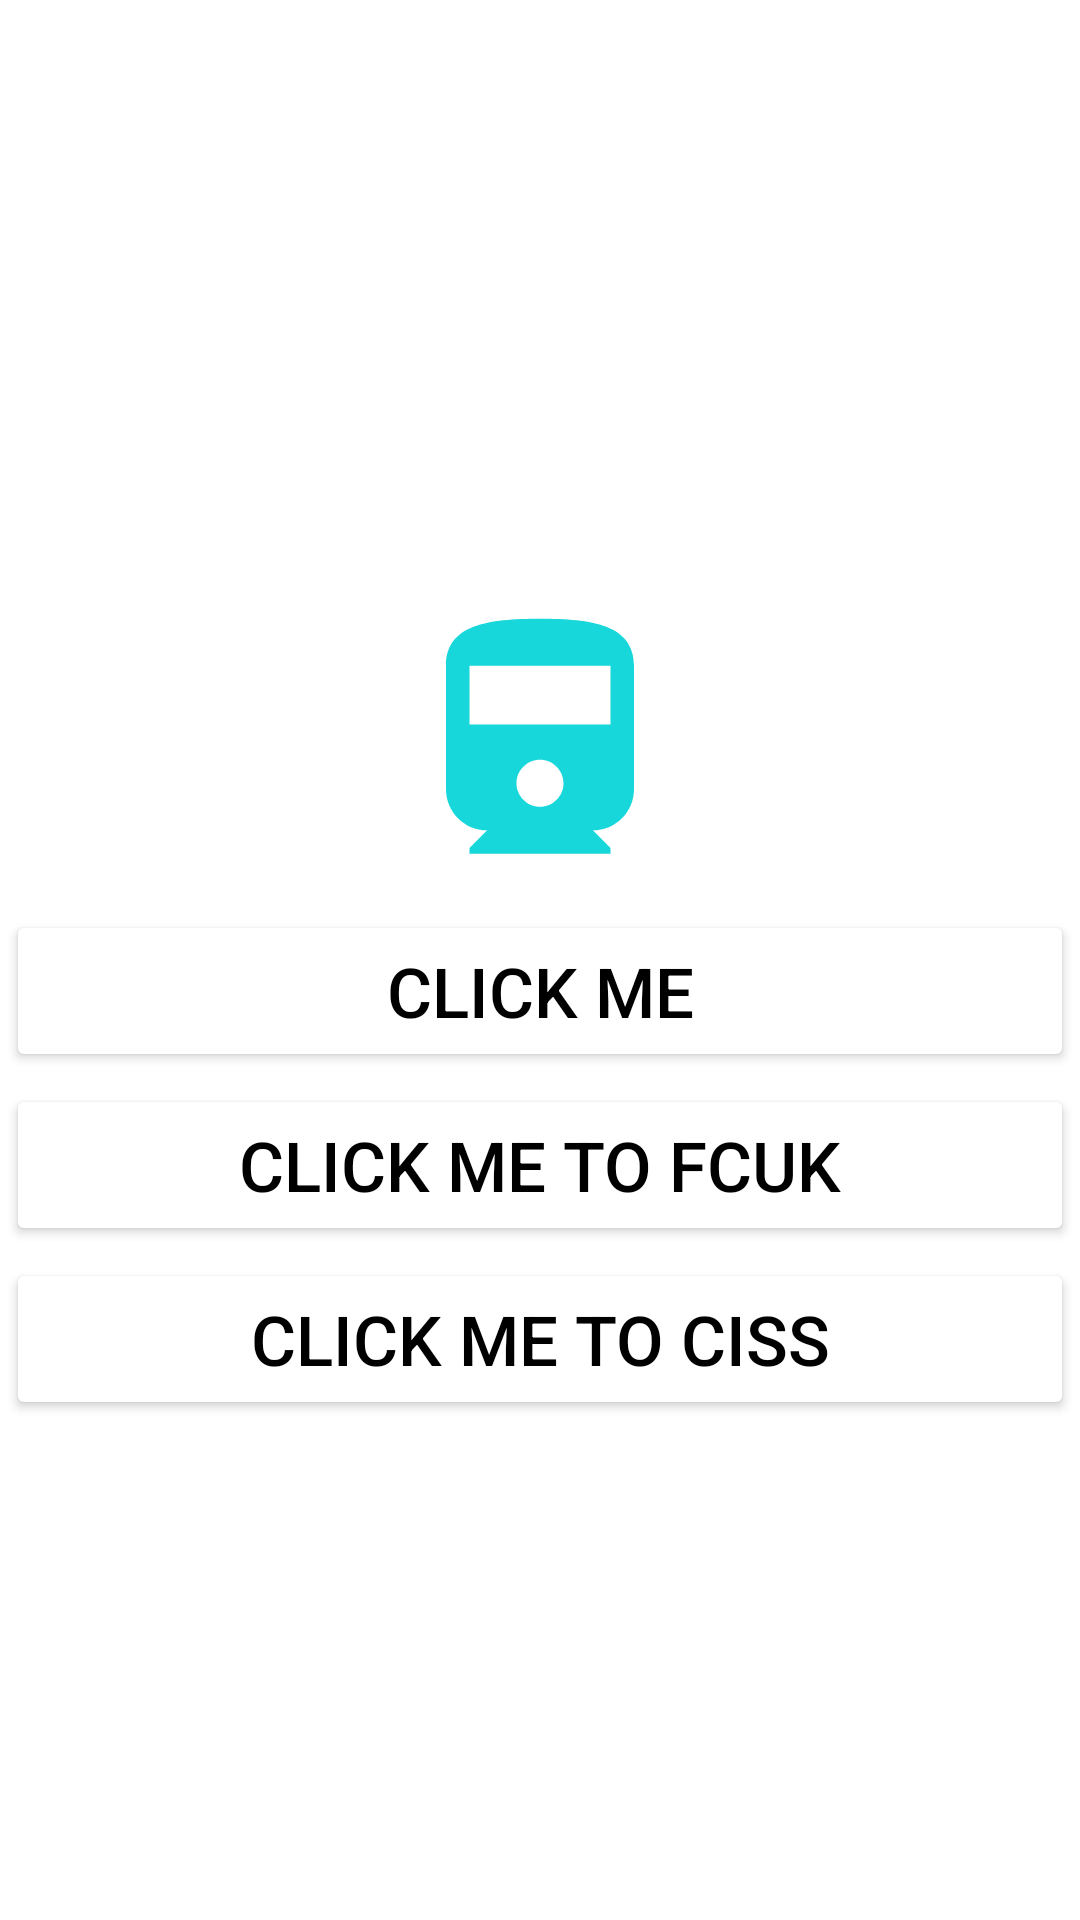

Reconstruct the res/layout file that produces this screen, plus the resources it refers to.
<!-- AndroidManifest.xml: application theme Theme.BottomsheetXML -->
<!-- res/layout/model_sheet.xml -->
<?xml version="1.0" encoding="utf-8"?>
<androidx.coordinatorlayout.widget.CoordinatorLayout xmlns:android="http://schemas.android.com/apk/res/android"
    android:layout_width="match_parent"
    android:layout_height="match_parent"
    xmlns:app="http://schemas.android.com/apk/res-auto">
    <FrameLayout
        android:id="@+id/frame"
        android:layout_width="match_parent"
        android:layout_height="500dp"
        style="?attr/bottomSheetStyle"
        app:behavior_halfExpandedRatio = "0.7"
        app:layout_behavior="com.google.android.material.bottomsheet.BottomSheetBehavior"
        >
        <LinearLayout
            android:orientation="vertical"
            android:layout_width="match_parent"
            android:layout_height="match_parent">
            <com.google.android.material.imageview.ShapeableImageView
                android:layout_width="match_parent"
                android:layout_marginBottom="5dp"
                android:src="@drawable/ic_baseline_directions_railway_24"
                android:layout_height="94dp"/>
            <Button
                android:layout_margin="2dp"
                android:id="@+id/click"
                android:text="click me"
                android:textColor="@color/black"
                android:textSize="23sp"
                android:textAlignment="center"
                android:backgroundTint="@color/white"
                android:layout_width="match_parent"
                android:layout_height="54dp"/>
            <Button
                android:layout_margin="2dp"
                android:id="@+id/click1"
                android:text="click me to fcuk"
                android:textColor="@color/black"
                android:textSize="23sp"
                android:textAlignment="center"
                android:backgroundTint="@color/white"
                android:layout_width="match_parent"
                android:layout_height="54dp"/>
            <Button
                android:layout_margin="2dp"
                android:id="@+id/click3"
                android:text="click me to ciss"
                android:textColor="@color/black"
                android:textSize="23sp"
                android:textAlignment="center"
                android:backgroundTint="@color/white"
                android:layout_width="match_parent"
                android:layout_height="54dp"/>

        </LinearLayout>

    </FrameLayout>

</androidx.coordinatorlayout.widget.CoordinatorLayout>
<!-- resources referenced by this layout -->
<resources>
  <!-- drawable ic_baseline_directions_railway_24 (drawable) -->
  <vector android:height="24dp" android:tint="#17D7DA"
      android:viewportHeight="24" android:viewportWidth="24"
      android:width="24dp" xmlns:android="http://schemas.android.com/apk/res/android">
      <path android:fillColor="@android:color/white" android:pathData="M4,15.5C4,17.43 5.57,19 7.5,19L6,20.5v0.5h12v-0.5L16.5,19c1.93,0 3.5,-1.57 3.5,-3.5L20,5c0,-3.5 -3.58,-4 -8,-4s-8,0.5 -8,4v10.5zM12,17c-1.1,0 -2,-0.9 -2,-2s0.9,-2 2,-2 2,0.9 2,2 -0.9,2 -2,2zM18,10L6,10L6,5h12v5z"/>
  </vector>
  <style name="Theme.BottomsheetXML" parent="Theme.MaterialComponents.DayNight.DarkActionBar">
          
          <item name="colorPrimary">@color/purple_500</item>
          <item name="colorPrimaryVariant">@color/purple_700</item>
          <item name="colorOnPrimary">@color/white</item>
          
          <item name="colorSecondary">@color/teal_200</item>
          <item name="colorSecondaryVariant">@color/teal_700</item>
          <item name="colorOnSecondary">@color/black</item>
          
          <item name="android:statusBarColor" tools:targetApi="l">?attr/colorPrimaryVariant</item>
          
      </style>
  <!-- not gathered from this repository: default colours our renderer supplied (Android Studio template values) -->
  <color name="purple_500">#FF6200EE</color>
  <color name="purple_700">#FF3700B3</color>
  <color name="teal_200">#FF03DAC5</color>
  <color name="teal_700">#FF018786</color>
  <color name="black">#FF000000</color>
  <color name="white">#FFFFFFFF</color>
</resources>
